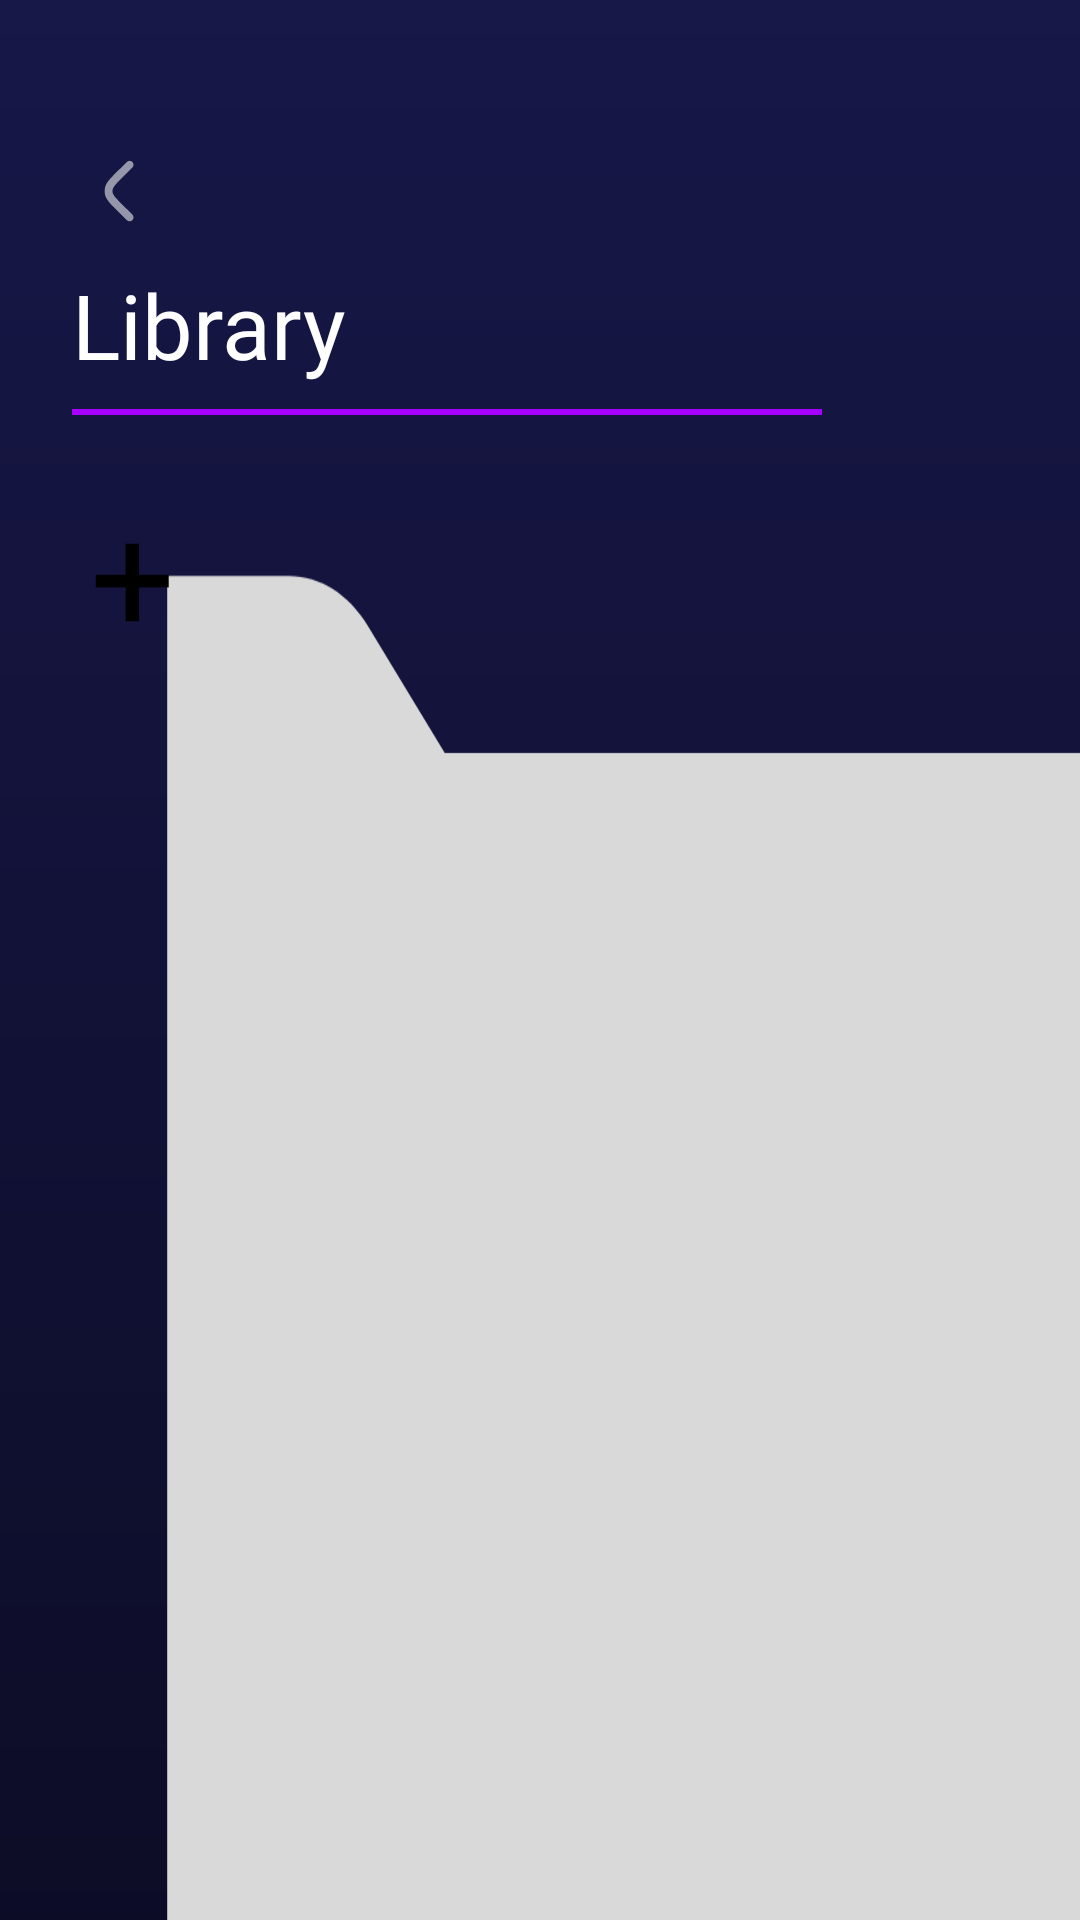

Reconstruct the res/layout file that produces this screen, plus the resources it refers to.
<!-- AndroidManifest.xml: application theme Theme.MaterialComponents.DayNight.NoActionBar -->
<!-- res/layout/activity_library.xml -->
<?xml version="1.0" encoding="utf-8"?>
<androidx.constraintlayout.widget.ConstraintLayout xmlns:android="http://schemas.android.com/apk/res/android"
    xmlns:app="http://schemas.android.com/apk/res-auto"
    xmlns:tools="http://schemas.android.com/tools"
    android:layout_width="match_parent"
    android:layout_height="match_parent"
    android:background="#0A0A20">

    <ImageView
        android:layout_width="415dp"
        android:layout_height="785dp"
        android:alpha="0.4"
        android:scaleType="centerCrop"
        android:src="@drawable/gradient_bg_1" />

    <ImageButton
        android:id="@+id/btnBack"
        android:layout_width="48dp"
        android:layout_height="48dp"
        android:layout_marginStart="16dp"
        android:layout_marginTop="40dp"
        android:background="?attr/selectableItemBackgroundBorderless"
        android:src="@drawable/ic_back"
        app:layout_constraintStart_toStartOf="parent"
        app:layout_constraintTop_toTopOf="parent"
        app:tint="#FFFFFF" />

    <TextView
        android:id="@+id/tvLibraryTitle"
        android:layout_width="wrap_content"
        android:layout_height="wrap_content"
        android:layout_marginStart="24dp"
        android:fontFamily="@font/zen_dots"
        android:text="Library"
        android:textColor="#FFFFFF"
        android:textSize="30sp"
        app:layout_constraintStart_toStartOf="parent"
        app:layout_constraintTop_toBottomOf="@id/btnBack" />

    <View
        android:id="@+id/titleUnderline"
        android:layout_width="250dp"
        android:layout_height="2dp"
        android:layout_marginTop="8dp"
        android:background="#A600FF"
        app:layout_constraintStart_toStartOf="@id/tvLibraryTitle"
        app:layout_constraintTop_toBottomOf="@id/tvLibraryTitle" />

    <androidx.constraintlayout.widget.ConstraintLayout
        android:layout_width="match_parent"
        android:layout_height="0dp"
        android:layout_marginTop="10dp"
        android:layout_marginHorizontal="0dp"
        app:layout_constraintBottom_toBottomOf="parent"
        app:layout_constraintTop_toBottomOf="@id/titleUnderline">

        <ImageView
            android:id="@+id/folderBackground"
            android:layout_width="505dp"
            android:layout_height="910dp"
            android:layout_marginHorizontal="0dp"
            android:scaleType="fitXY"
            android:src="@drawable/back_window_2"
            tools:layout_editor_absoluteX="-47dp"
            tools:layout_editor_absoluteY="-37dp" />

        <TextView
            android:id="@+id/btnAddPlaylist"
            android:layout_width="58dp"
            android:layout_height="56dp"
            android:layout_marginStart="30dp"
            android:layout_marginTop="16dp"
            android:fontFamily="@font/zen_dots"
            android:includeFontPadding="false"
            android:text="+"
            android:textColor="#000000"
            android:textSize="50sp"
            app:layout_constraintStart_toStartOf="parent"
            app:layout_constraintTop_toTopOf="parent" />

        <androidx.recyclerview.widget.RecyclerView
            android:id="@+id/rvPlaylists"
            android:layout_width="match_parent"
            android:layout_height="0dp"
            android:layout_marginTop="70dp"
            android:paddingHorizontal="10dp"
            app:layout_constraintBottom_toBottomOf="parent"
            app:layout_constraintTop_toTopOf="parent"
            tools:listitem="@layout/item_track_main" />

    </androidx.constraintlayout.widget.ConstraintLayout>

</androidx.constraintlayout.widget.ConstraintLayout>
<!-- res/layout/item_track_main.xml (included above) -->
<?xml version="1.0" encoding="utf-8"?>
<androidx.constraintlayout.widget.ConstraintLayout xmlns:android="http://schemas.android.com/apk/res/android"
    xmlns:app="http://schemas.android.com/apk/res-auto"
    xmlns:tools="http://schemas.android.com/tools"
    android:id="@+id/trackItemContainer"
    android:layout_width="match_parent"
    android:layout_height="wrap_content"
    android:background="?attr/selectableItemBackground"
    android:paddingVertical="12dp"
    android:paddingStart="24dp"
    android:paddingEnd="16dp">

    <com.google.android.material.card.MaterialCardView
        android:id="@+id/trackPlayCard"
        android:layout_width="48dp"
        android:layout_height="48dp"
        app:cardBackgroundColor="#A600FF"
        app:cardCornerRadius="24dp"
        app:cardElevation="0dp"
        app:layout_constraintBottom_toBottomOf="parent"
        app:layout_constraintStart_toStartOf="parent"
        app:layout_constraintTop_toTopOf="parent">

        <ImageView
            android:id="@+id/ivAlbumArt"
            android:layout_width="match_parent"
            android:layout_height="match_parent"
            android:padding="12dp"
            android:src="@android:drawable/ic_media_play"
            app:tint="#FFFFFF" />
    </com.google.android.material.card.MaterialCardView>

    <TextView
        android:id="@+id/tvSongTitle"
        android:layout_width="0dp"
        android:layout_height="wrap_content"
        android:layout_marginStart="16dp"
        android:fontFamily="@font/zen_dots"
        android:text="Song Title"
        android:textColor="#0A0A20"
        android:textSize="16sp"
        android:maxLines="1"
        android:ellipsize="end"
        app:layout_constraintEnd_toStartOf="@id/tvTrackDuration"
        app:layout_constraintStart_toEndOf="@id/trackPlayCard"
        app:layout_constraintTop_toTopOf="@id/trackPlayCard" />

    <TextView
        android:id="@+id/tvSongArtist"
        android:layout_width="0dp"
        android:layout_height="wrap_content"
        android:layout_marginTop="2dp"
        android:fontFamily="@font/zen_dots"
        android:text="Artist Name"
        android:textColor="#0A0A20"
        android:textSize="12sp"
        android:maxLines="1"
        android:ellipsize="end"
        app:layout_constraintBottom_toBottomOf="@id/trackPlayCard"
        app:layout_constraintEnd_toEndOf="@id/tvSongTitle"
        app:layout_constraintStart_toStartOf="@id/tvSongTitle"
        app:layout_constraintTop_toBottomOf="@id/tvSongTitle" />

    <TextView
        android:id="@+id/tvTrackDuration"
        android:layout_width="wrap_content"
        android:layout_height="wrap_content"
        android:layout_marginEnd="16dp"
        android:fontFamily="@font/zen_dots"
        android:text="0:00"
        android:textColor="#0A0A20"
        android:textSize="14sp"
        app:layout_constraintBottom_toBottomOf="@id/trackPlayCard"
        app:layout_constraintEnd_toStartOf="@id/btnLikeButton"
        app:layout_constraintTop_toTopOf="@id/trackPlayCard" />

    <ImageView
        android:id="@+id/btnLikeButton"
        android:layout_width="32dp"
        android:layout_height="34dp"
        android:layout_marginEnd="0dp"
        android:src="@drawable/ic_like"
        android:visibility="visible"
        app:layout_constraintBottom_toBottomOf="@id/trackPlayCard"
        app:layout_constraintEnd_toEndOf="parent"
        app:layout_constraintTop_toTopOf="@id/trackPlayCard"
        app:tint="#0A0A20" />

</androidx.constraintlayout.widget.ConstraintLayout>
<!-- resources referenced by this layout -->
<resources>
  <!-- drawable back_window_2 (drawable) -->
  <vector xmlns:android="http://schemas.android.com/apk/res/android"
      android:width="453dp"
      android:height="625dp"
      android:viewportWidth="453"
      android:viewportHeight="625">
    <path
        android:pathData="M50,30H86.47C95.65,30 104.32,34.2 110.01,41.4L133,70.5H403V524.5C403,541.07 389.57,554.5 373,554.5H80C63.43,554.5 50,541.07 50,524.5V30Z"
        android:fillColor="#D9D9D9"/>
  </vector>
  <!-- drawable gradient_bg_1 (drawable) -->
  <shape xmlns:android="http://schemas.android.com/apk/res/android">
      <gradient
          android:startColor="#2A2A82"
          android:endColor="#09091C"
          android:angle="270"/>
  </shape>
  <!-- drawable ic_back (drawable) -->
  <vector xmlns:android="http://schemas.android.com/apk/res/android"
      android:width="43dp"
      android:height="43dp"
      android:viewportWidth="43"
      android:viewportHeight="43">
    <path
        android:pathData="M25.458,13.2C25.974,12.689 25.978,11.857 25.467,11.342C24.956,10.826 24.124,10.822 23.608,11.333L20.463,14.45C19.278,15.624 18.31,16.584 17.624,17.439C16.91,18.328 16.393,19.23 16.255,20.313C16.194,20.788 16.194,21.269 16.255,21.744C16.393,22.827 16.91,23.729 17.624,24.618C18.31,25.473 19.278,26.433 20.463,27.607L23.608,30.724C24.124,31.235 24.956,31.231 25.467,30.716C25.978,30.2 25.974,29.368 25.458,28.857L22.369,25.795C21.115,24.552 20.255,23.697 19.673,22.972C19.108,22.269 18.914,21.816 18.862,21.412C18.83,21.157 18.83,20.9 18.862,20.646C18.914,20.241 19.108,19.789 19.673,19.085C20.255,18.36 21.115,17.505 22.369,16.262L25.458,13.2Z"
        android:strokeAlpha="0.55"
        android:fillColor="#ffffff"
        android:fillAlpha="0.55"/>
  </vector>
  <!-- drawable ic_like (drawable) -->
  <vector xmlns:android="http://schemas.android.com/apk/res/android"
      android:width="59dp"
      android:height="51dp"
      android:viewportWidth="59"
      android:viewportHeight="51">
    <path
        android:pathData="M44.07,0C56.733,0 60.109,11.318 58.702,19.282C55.499,37.414 38.036,47.952 30.68,50.753L30,51C22.868,48.625 3.729,37.999 0.308,19.282C-1.148,11.318 2.345,0 15.444,0C23.483,0 30,6.256 30,13.973L30.005,13.612C30.197,6.062 36.421,0 44.07,0Z"
        android:fillColor="#ffffff"
        android:fillType="evenOdd"/>
  </vector>
</resources>
